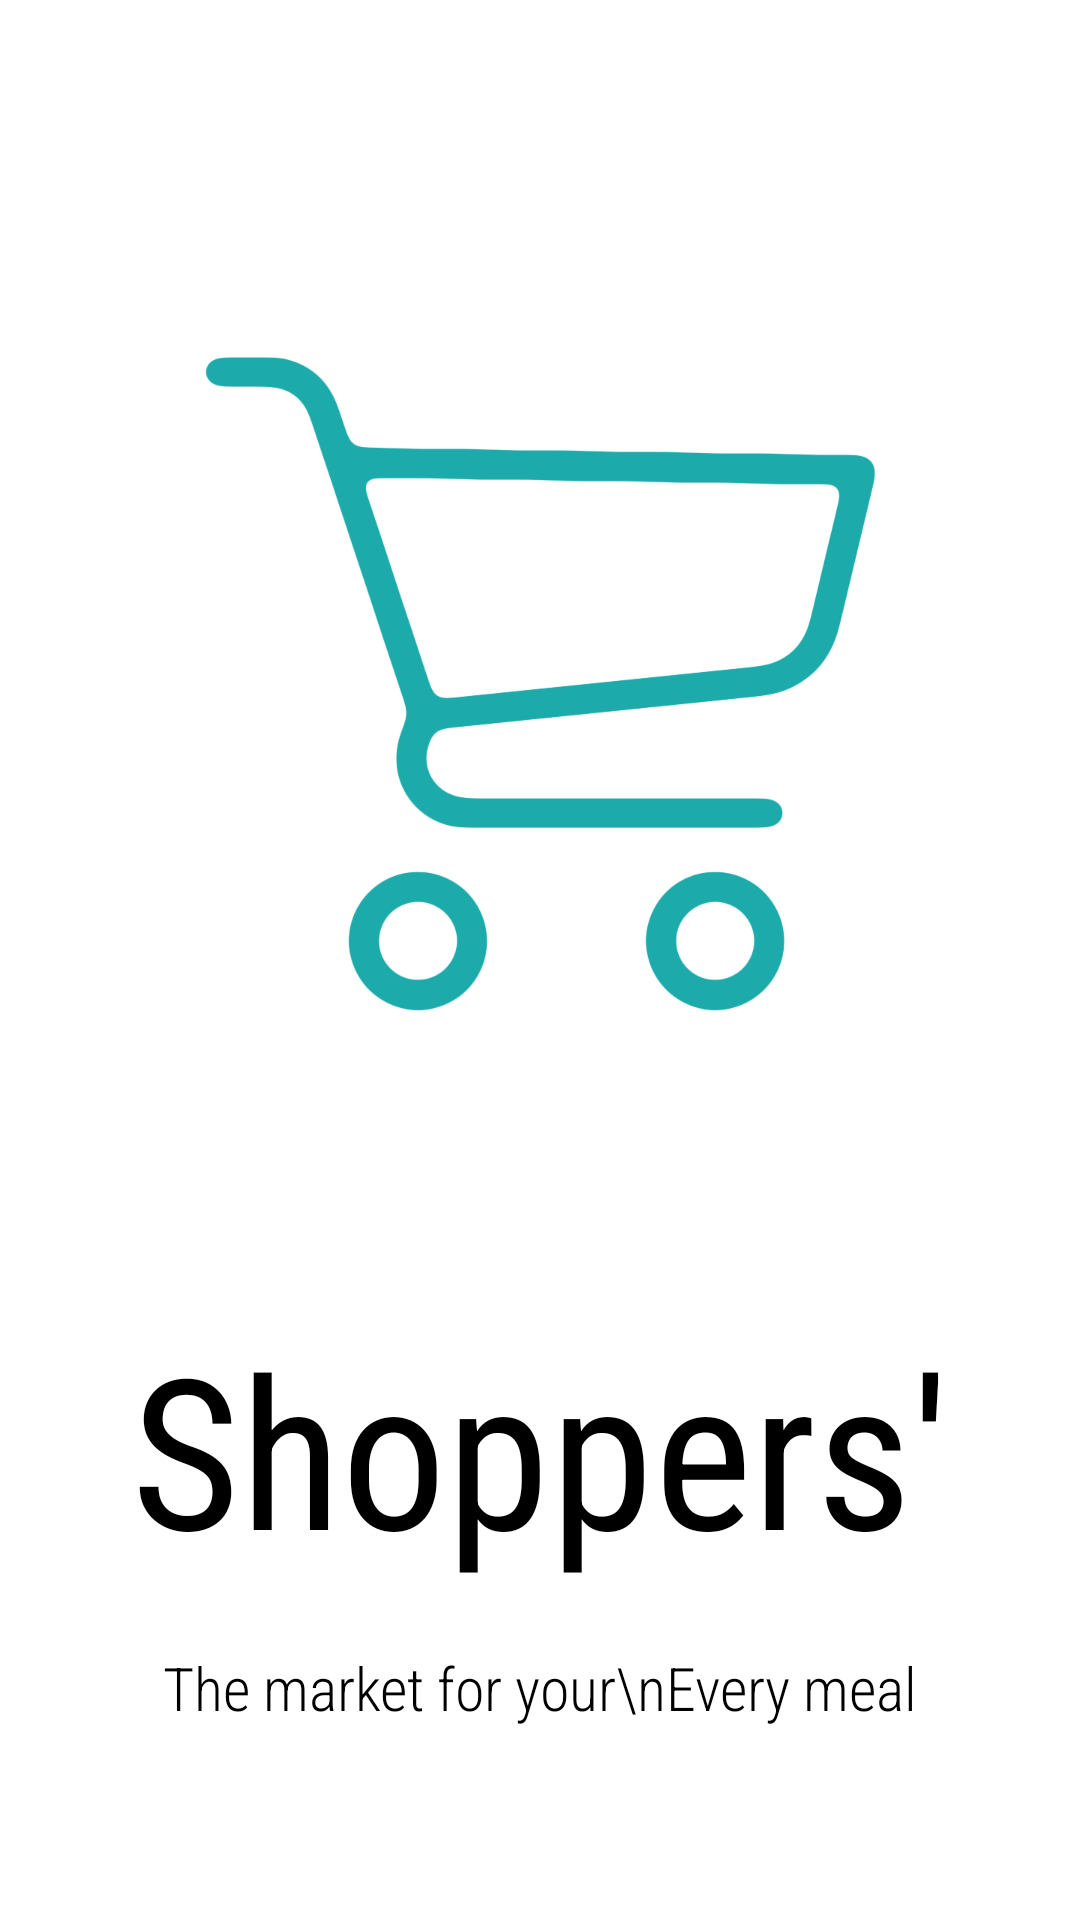

Write the Android layout XML for this screen, with the resource values it uses.
<!-- AndroidManifest.xml: activity theme AppTheme.NoActionBar -->
<!-- res/layout/activity_splash.xml -->
<?xml version="1.0" encoding="utf-8"?>
<androidx.constraintlayout.widget.ConstraintLayout xmlns:android="http://schemas.android.com/apk/res/android"
    xmlns:app="http://schemas.android.com/apk/res-auto"
    xmlns:tools="http://schemas.android.com/tools"
    android:layout_width="match_parent"
    android:layout_height="match_parent"
    tools:context=".activities.SplashActivity"
    android:background="#FFF">

    <ImageView
        android:id="@+id/imgLogo"
        android:layout_width="0dp"
        android:layout_height="256dp"
        android:layout_marginStart="10dp"
        android:layout_marginTop="100dp"
        android:layout_marginEnd="10dp"
        android:src="@drawable/favicon_300_1024x1024"
        app:layout_constraintEnd_toEndOf="parent"
        app:layout_constraintStart_toStartOf="parent"
        app:layout_constraintTop_toTopOf="parent" />

    <TextView
        android:id="@+id/lblLogo"
        android:layout_width="0dp"
        android:layout_height="wrap_content"
        android:layout_marginTop="80dp"
        android:fontFamily="sans-serif-condensed"
        android:text="Shoppers'"
        android:textAlignment="center"
        android:textSize="70sp"
        app:layout_constraintEnd_toEndOf="parent"
        app:layout_constraintStart_toStartOf="parent"
        app:layout_constraintTop_toBottomOf="@id/imgLogo" />

    <TextView
        android:id="@+id/lblSlogan"
        android:layout_width="0dp"
        android:layout_height="wrap_content"
        android:layout_marginTop="20dp"
        android:layout_marginBottom="9dp"
        android:fontFamily="sans-serif-condensed-light"
        android:text="The market for your\nEvery meal"
        android:textAlignment="center"
        android:textSize="20sp"
        app:layout_constraintEnd_toEndOf="parent"
        app:layout_constraintStart_toStartOf="parent"
        app:layout_constraintTop_toBottomOf="@id/lblLogo"/>















</androidx.constraintlayout.widget.ConstraintLayout>
<!-- resources referenced by this layout -->
<resources>
  <!-- drawable favicon_300_1024x1024: png bitmap (drawable, 48037 bytes) -->
</resources>
